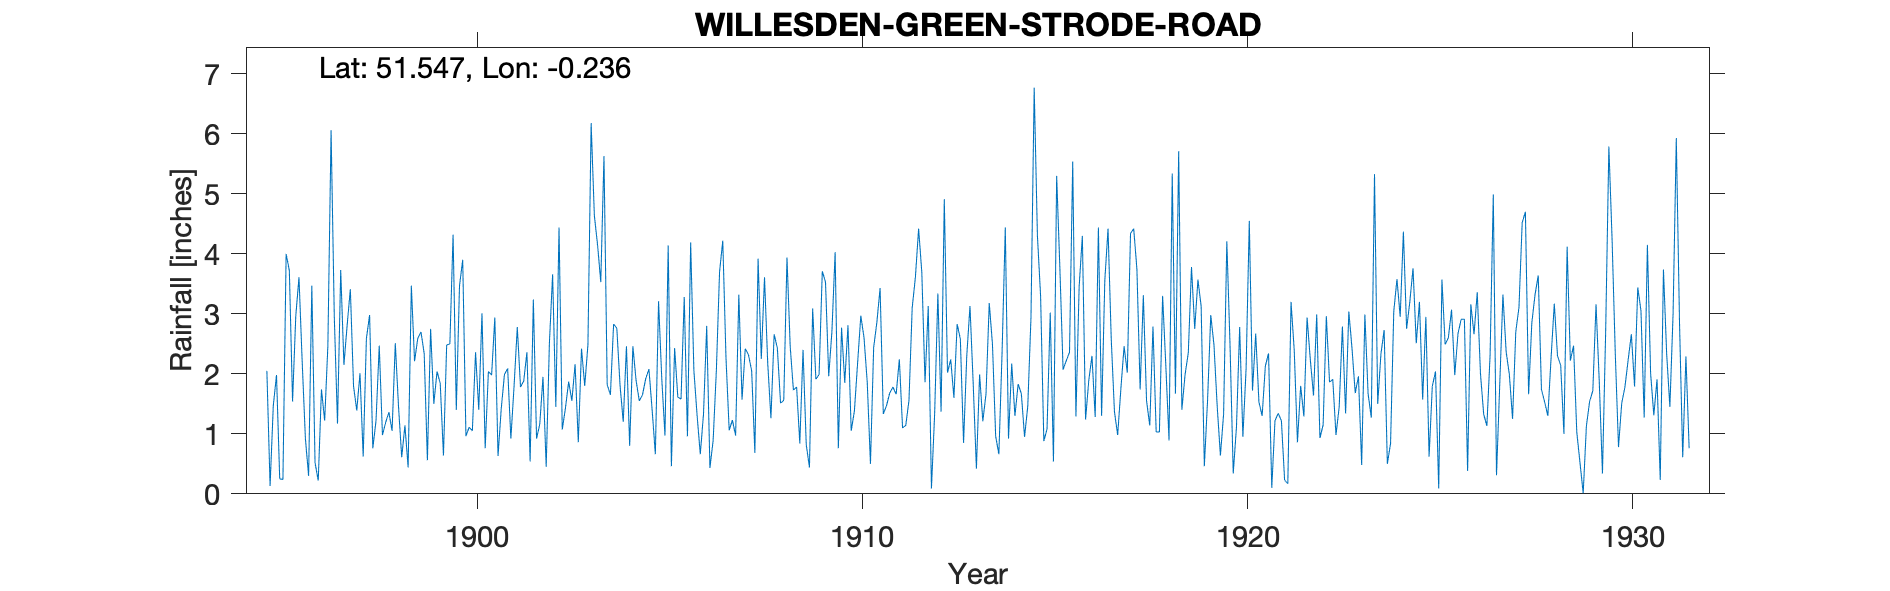

The data file committed next to this chart (first rows):
WILLESDEN GREEN STRODE ROAD, , , , , , , , , , , , , , , , , , , , , , , 
Grid ref, TQ224846, Long, -0.2362, Lat, 51.55, Elevation, 150, ft, , , , , , , , , , , , , , , 
Station no, , , , , , , , , , , , , , , , , , , , , , , 
, 1890, 1891, 1892, 1893, 1894, 1895, 1896, 1897, 1898, 1899, 1900, 1901, 1902, 1903, 1904, 1905, 1906, 1907, 1908, 1909, 1910, 1911, 1912
January, , , , , , 2.05, 0.92, 2.15, 0.98, 2.7, 3.47, 0.63, 0.92, 2.16, 2.83, 1.4, 4.19, 1.06, 2.18, 0.82, 1.85, 1.33, 3.69
February, , , , , , 0.13, 0.3, 2.81, 1.19, 2.34, 3.9, 1.42, 1.16, 0.86, 2.76, 0.66, 2.06, 1.23, 1.26, 0.44, 2.81, 1.47, 1.86
March, , , , , , 1.47, 3.47, 3.41, 1.36, 0.56, 0.96, 1.99, 1.95, 2.42, 1.81, 3.21, 1.31, 0.97, 2.66, 3.09, 1.05, 1.68, 3.13
April, , , , , , 1.98, 0.52, 1.79, 1.05, 2.75, 1.11, 2.09, 0.45, 1.8, 1.2, 1.92, 0.66, 3.32, 2.43, 1.91, 1.38, 1.78, 0.09
May, , , , , , 0.25, 0.22, 1.39, 2.51, 1.5, 1.05, 0.92, 2.51, 2.48, 2.46, 0.97, 1.33, 1.57, 1.51, 1.99, 2.18, 1.66, 1.34
June, , , , , , 0.24, 1.74, 2.01, 1.46, 2.04, 2.36, 1.8, 3.66, 6.18, 0.8, 4.14, 2.8, 2.42, 1.56, 3.71, 2.97, 2.24, 3.34
July, , , , , , 4, 1.22, 0.62, 0.61, 1.84, 1.4, 2.78, 1.45, 4.64, 2.46, 0.46, 0.43, 2.32, 3.94, 3.53, 2.6, 1.1, 1.37
August, , , , , , 3.72, 2.47, 2.59, 1.14, 0.64, 3.01, 1.78, 4.44, 4.15, 1.89, 2.43, 0.89, 2.05, 2.46, 1.96, 1.86, 1.14, 4.91
September, , , , , , 1.54, 6.06, 2.98, 0.44, 2.48, 0.76, 1.88, 1.07, 3.53, 1.55, 1.61, 2.05, 0.68, 1.73, 2.71, 0.5, 1.56, 2.02
October, , , , , , 2.96, 2.95, 0.76, 3.47, 2.5, 2.04, 2.36, 1.43, 5.63, 1.65, 1.58, 3.7, 3.92, 1.78, 4.03, 2.44, 3.1, 2.24
November, , , , , , 3.61, 1.17, 1.22, 2.21, 4.32, 1.98, 0.54, 1.87, 1.82, 1.92, 3.28, 4.22, 2.25, 0.84, 0.76, 2.86, 3.61, 1.6
December, , , , , , 2.2, 3.73, 2.47, 2.59, 1.4, 2.94, 3.24, 1.55, 1.65, 2.08, 0.96, 2.27, 3.61, 2.4, 2.77, 3.43, 4.42, 2.83
Total, , , , , , 24.15, 24.77, 24.2, 19.01, 25.07, 24.98, 21.43, 22.46, 37.32, 23.41, 22.62, 25.91, 25.4, 24.75, 27.72, 25.93, 25.09, 28.42
